Labelled photos from "dataset", an image-classification folder in schwein69/VA_Project. The possible labels are: fist, index finger pointing, open palm, pinch, two fingers.

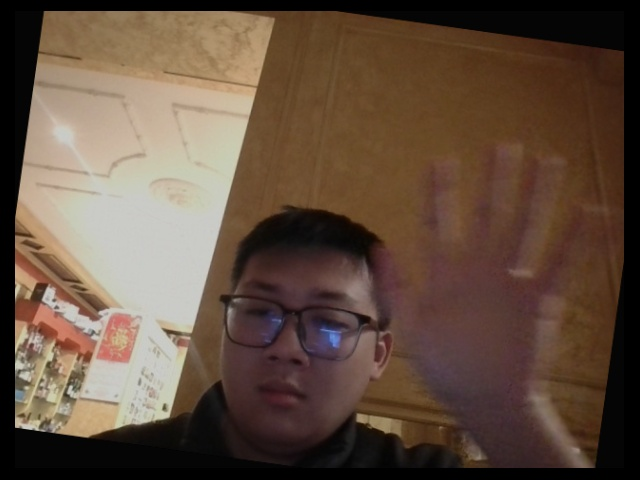
Label: open palm

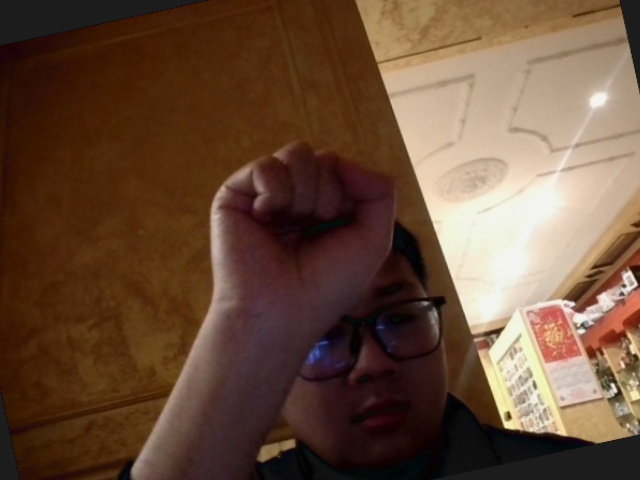
Label: fist

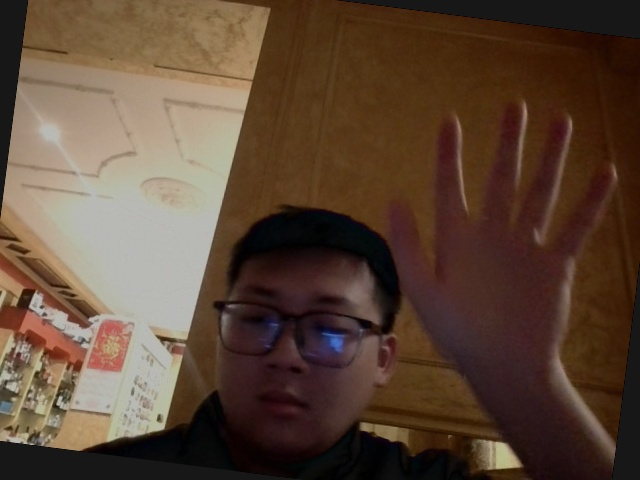
Label: open palm

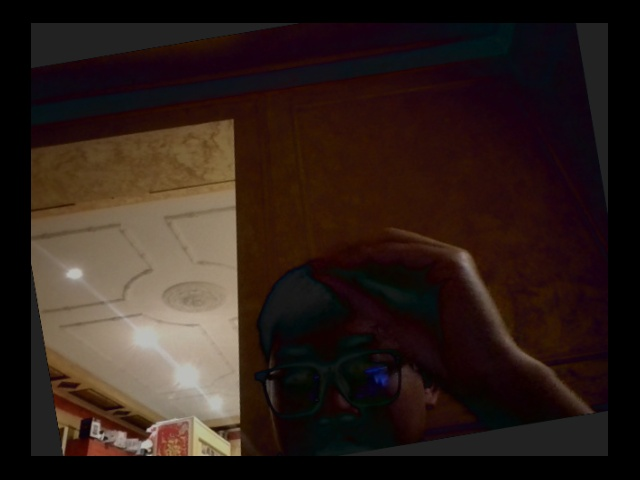
Label: pinch

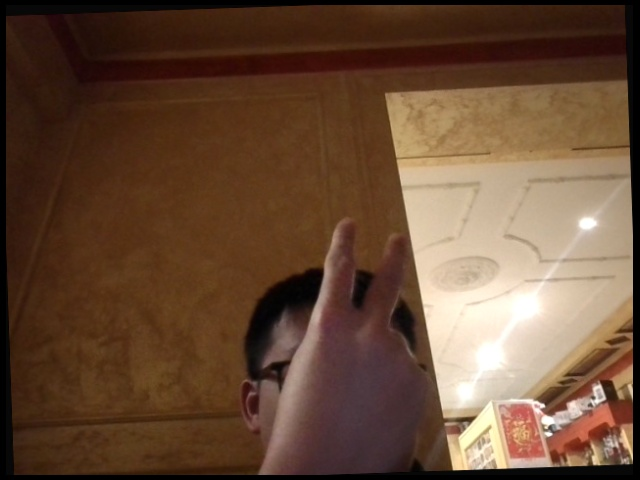
Label: two fingers

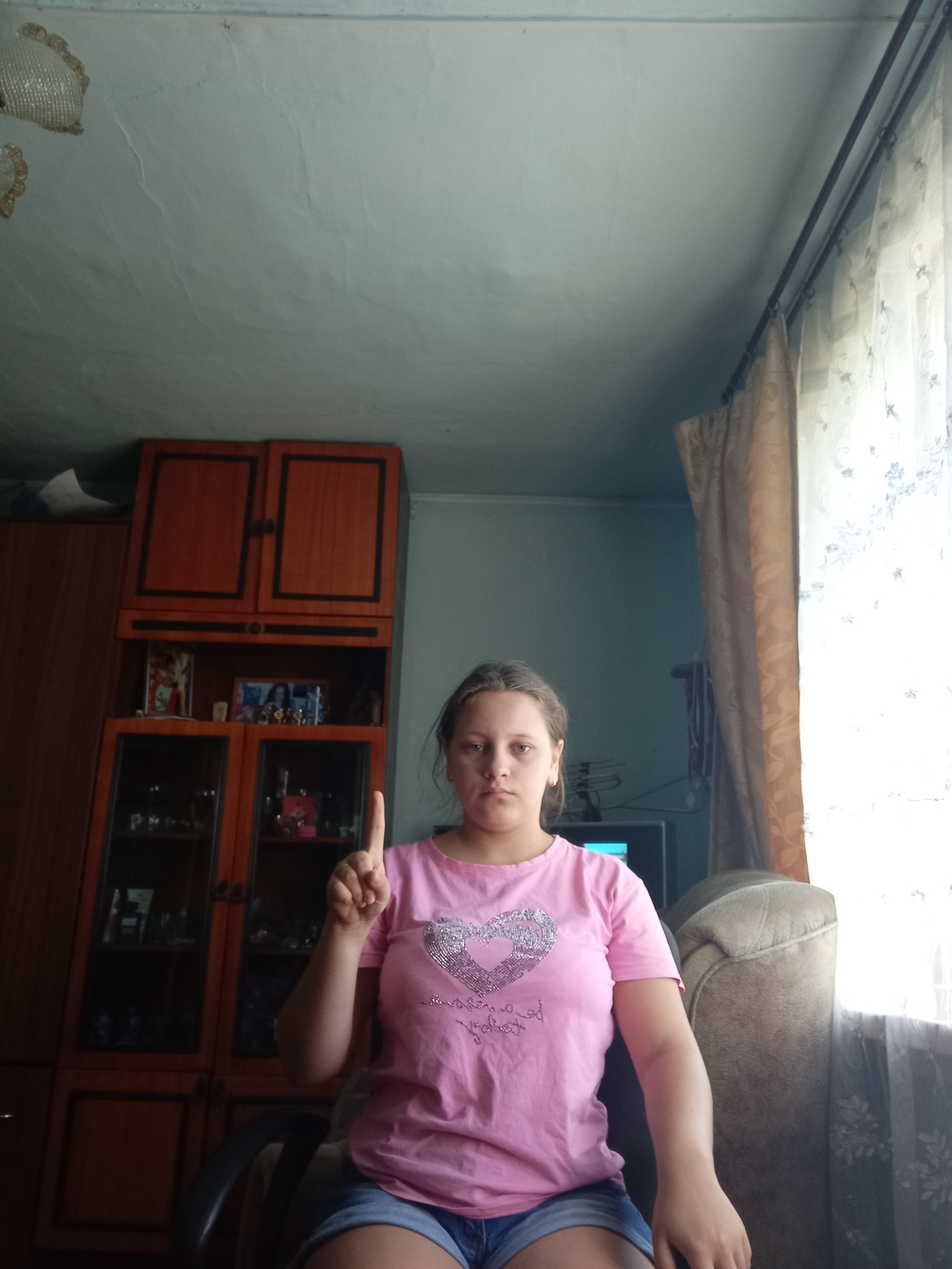
Label: index finger pointing
